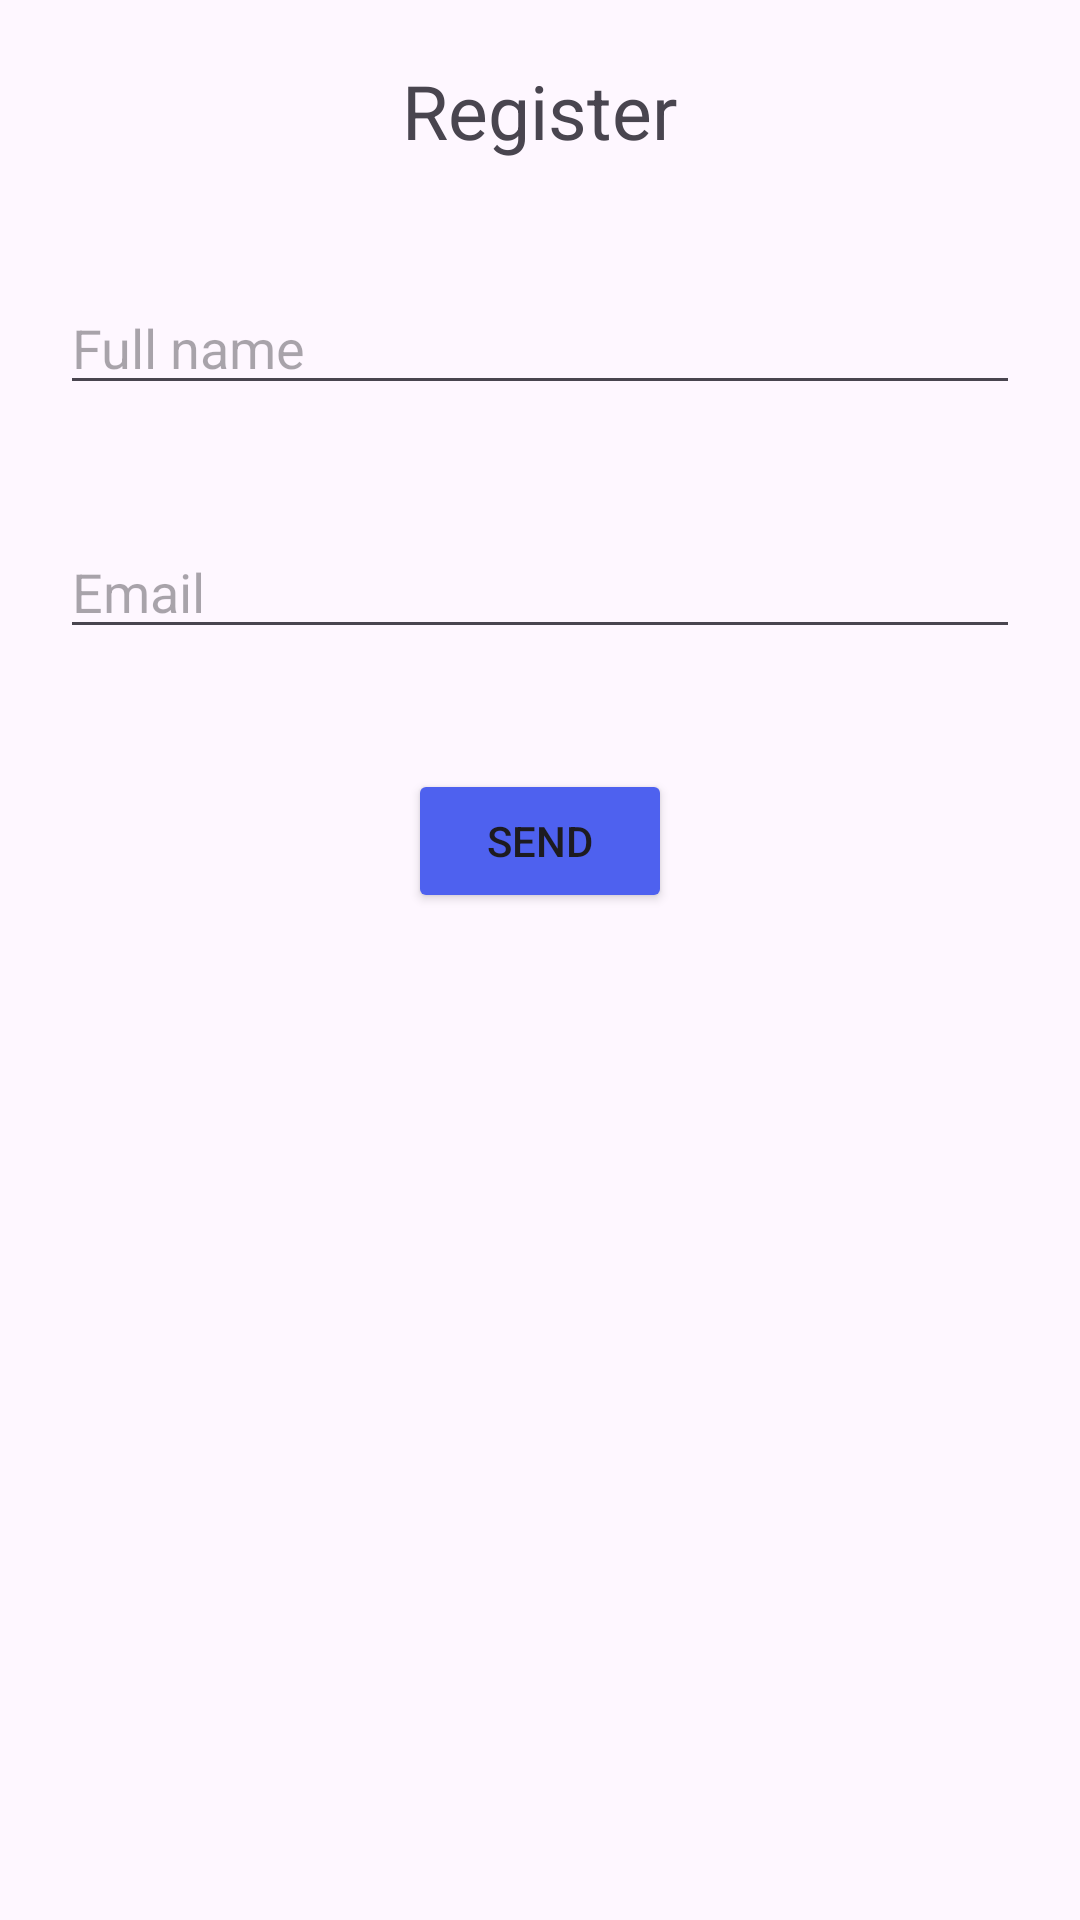

Layout XML and referenced resources for this Android screen:
<!-- AndroidManifest.xml: application theme Theme._124LTTD03_2310 -->
<!-- res/layout/activity_main.xml -->
<?xml version="1.0" encoding="utf-8"?>
<LinearLayout xmlns:android="http://schemas.android.com/apk/res/android"
    xmlns:app="http://schemas.android.com/apk/res-auto"
    xmlns:tools="http://schemas.android.com/tools"
    android:id="@+id/main"
    android:orientation="vertical"
    android:layout_width="match_parent"
    android:layout_height="match_parent"
    tools:context=".MainActivity">

    <TextView
        android:textSize="25dp"
        android:layout_gravity="center"
        android:layout_margin="20dp"
        android:layout_width="wrap_content"
        android:layout_height="wrap_content"
        android:text="Register"
        app:layout_constraintBottom_toBottomOf="parent"
        app:layout_constraintEnd_toEndOf="parent"
        app:layout_constraintStart_toStartOf="parent"
        app:layout_constraintTop_toTopOf="parent" />
    <EditText
        android:id="@+id/editext_name"
        android:layout_margin="20dp"
        android:layout_width="match_parent"
        android:layout_height="wrap_content"
        android:hint="Full name">
    </EditText>

    <EditText
        android:id="@+id/editext_email"
        android:layout_margin="20dp"
        android:layout_width="match_parent"
        android:layout_height="wrap_content"
        android:hint="Email">
    </EditText>

    <Button
        android:id="@+id/button_save"
        android:layout_width="wrap_content"
        android:layout_height="wrap_content"
        android:layout_margin="20dp"
        android:layout_gravity="center"
        android:backgroundTint="#4E61EF"
        android:text="Send">

    </Button>

</LinearLayout>
<!-- resources referenced by this layout -->
<resources>
  <style name="Theme._124LTTD03_2310" parent="Base.Theme._124LTTD03_2310" />
  <style name="Base.Theme._124LTTD03_2310" parent="Theme.Material3.DayNight.NoActionBar">
          
          
      </style>
</resources>
